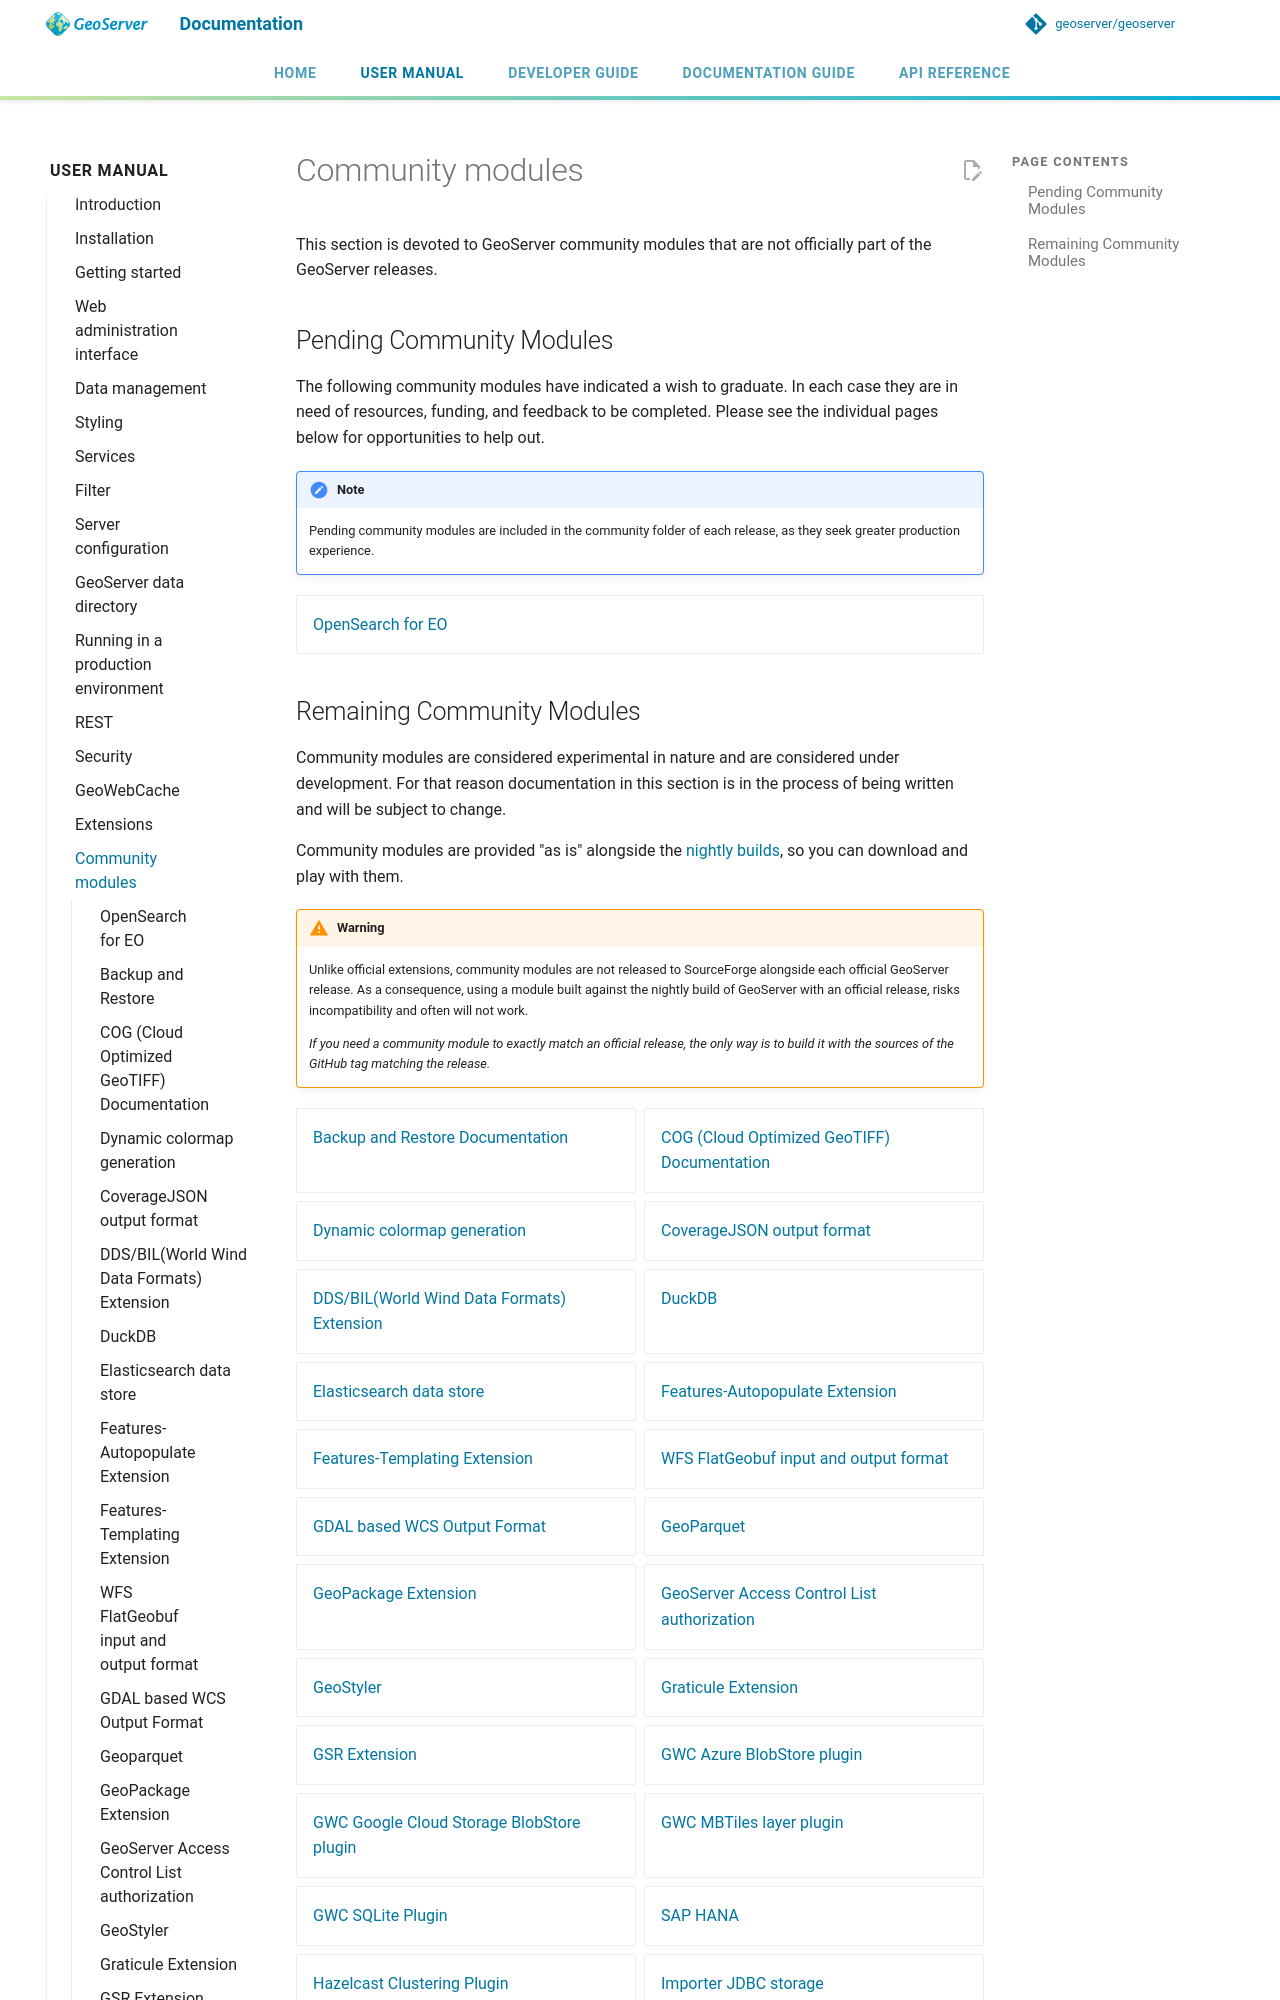

repository: Halbarevi/geoserver · page: latest/en/user/community/index.html · generator: mkdocs

# Community modules

This section is devoted to GeoServer community modules that are not officially part of the GeoServer releases.

## Pending Community Modules

The following community modules have indicated a wish to graduate. In each case they are in need of resources, funding, and feedback to be completed. Please see the individual pages below for opportunities to help out.

!!! note
    Pending community modules are included in the community folder of each release, as they seek greater production experience.

<div class="grid cards" markdown>

- [OpenSearch for EO](opensearch-eo/index.md)

</div>
